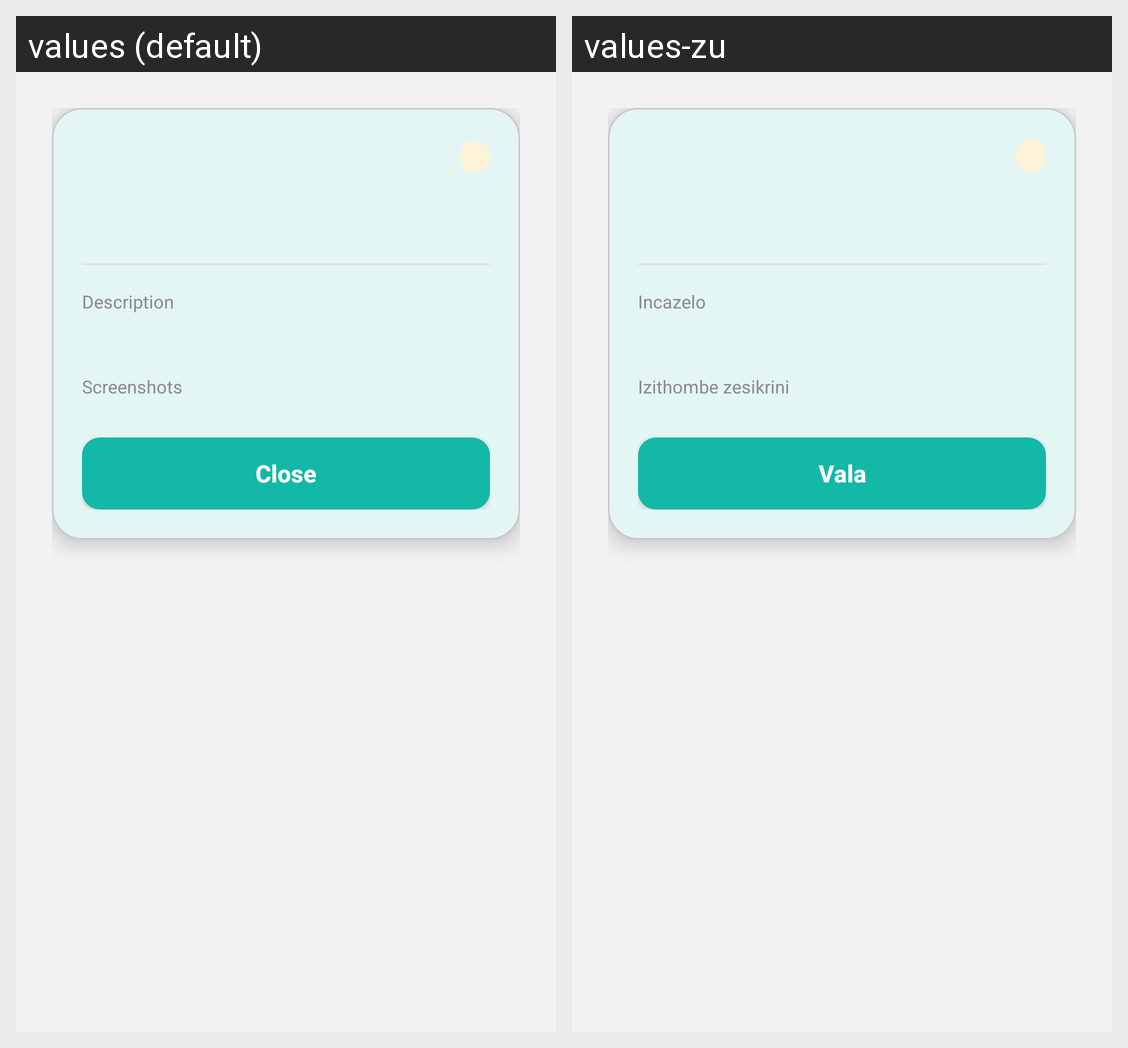

Here is an Android app screen in its default locale and in the app's own translations. Write out the translated-string differences for the strings that appear on this screen.
Android screen res/layout/dialog_report_detail.xml rendered under 2 locales, left to right: values (default), values-zu. Device: Nexus 5 (rendered at 1080×1920; each locale shown at half size, 540×960, under a caption strip naming it); theme Theme.HairGo.
Strings drawn on this screen, with the default value and each locale's value (text and hints the layout hard-codes, and strings that could not be matched under every locale, appear in the picture but are not listed):

description
  values: Description
  values-zu: Incazelo

report_screenshots_heading
  values: Screenshots
  values-zu: Izithombe zesikrini

close
  values: Close
  values-zu: Vala
